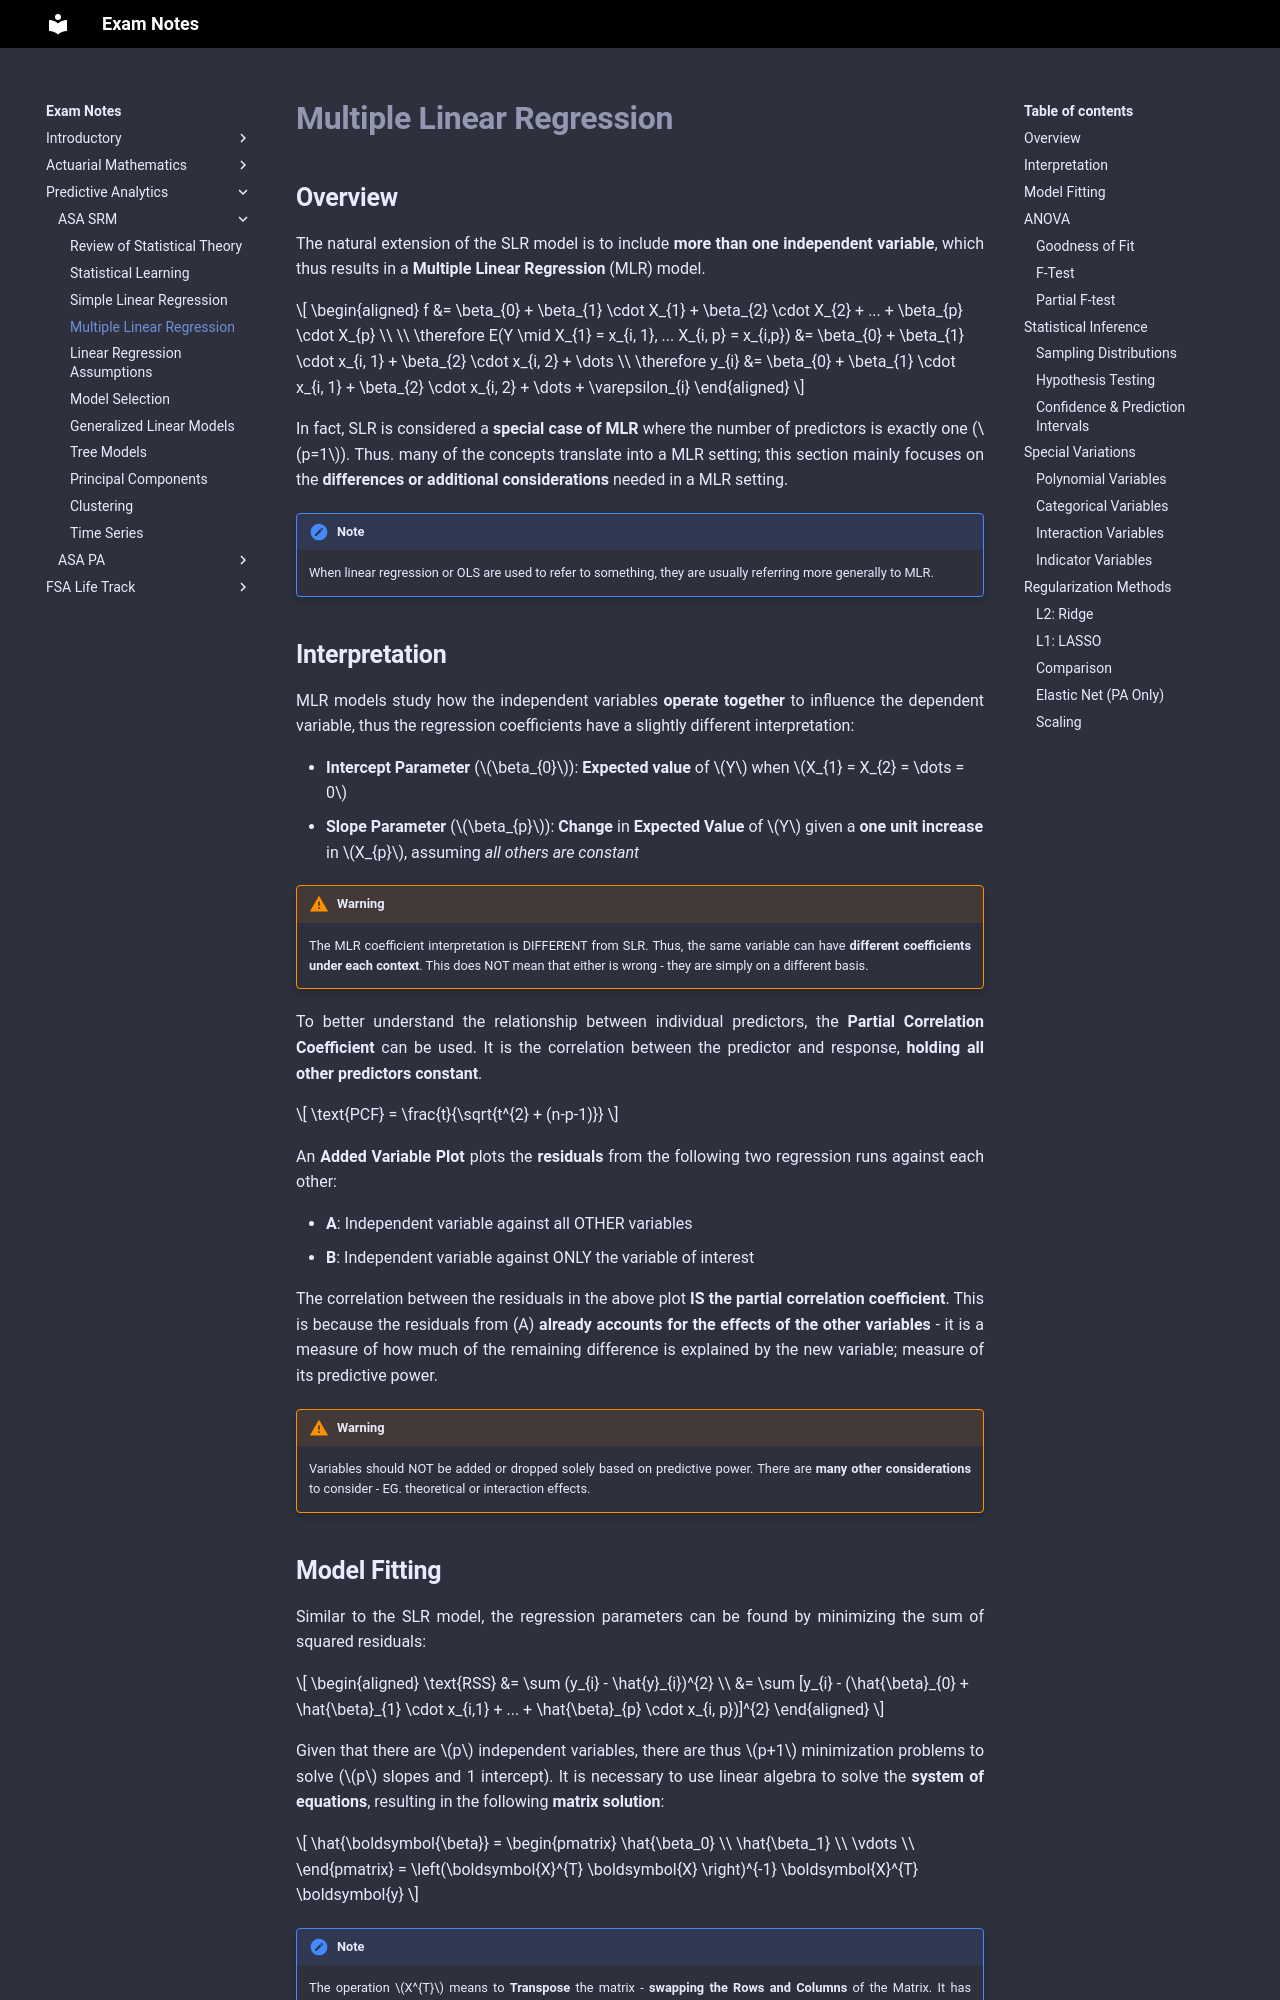

repository: Sleepypiggi/Exam_Notes · page: 3_PREDICTIVE_ANALYTICS/0_ASA_SRM/3. Multiple Linear Regression/index.html · generator: mkdocs

# **Multiple Linear Regression**

## **Overview**

The natural extension of the SLR model is to include **more than one independent variable**, which thus results in a **Multiple Linear Regression** (MLR) model.

$$
\begin{aligned}
    f &= \beta_{0} + \beta_{1} \cdot X_{1} + \beta_{2} \cdot X_{2} + ... + \beta_{p} \cdot X_{p} \\
    \\
    \therefore E(Y \mid X_{1} = x_{i, 1}, ... X_{i, p} = x_{i,p})
    &= \beta_{0} + \beta_{1} \cdot x_{i, 1} + \beta_{2} \cdot x_{i, 2} + \dots
    \\ 
    \therefore y_{i}
    &= \beta_{0} + \beta_{1} \cdot x_{i, 1} + \beta_{2} \cdot x_{i, 2} + \dots + \varepsilon_{i}
\end{aligned}
$$

In fact, SLR is considered a **special case of MLR** where the number of predictors is exactly one ($p=1$). Thus. many of the concepts translate into a MLR setting; this section mainly focuses on the **differences or additional considerations** needed in a MLR setting.

!!! Note

    When linear regression or OLS are used to refer to something, they are usually referring more generally to MLR.

## **Interpretation**

MLR models study how the independent variables **operate together** to influence the dependent variable, thus the regression coefficients have a slightly different interpretation:

* **Intercept Parameter** ($\beta_{0}$): **Expected value** of $Y$ when $X_{1} = X_{2} = \dots = 0$
* **Slope Parameter** ($\beta_{p}$): **Change** in **Expected Value** of $Y$ given a **one unit increase** in $X_{p}$, assuming *all others are constant*

!!! Warning

    The MLR coefficient interpretation is DIFFERENT from SLR. Thus, the same variable can have **different coefficients under each context**. This does NOT mean that either is wrong - they are simply on a different basis. 

To better understand the relationship between individual predictors, the **Partial Correlation Coefficient** can be used. It is the correlation between the predictor and response, **holding all other predictors constant**.

$$
    \text{PCF} = \frac{t}{\sqrt{t^{2} + (n-p-1)}}
$$

An **Added Variable Plot** plots the **residuals** from the following two regression runs against each other:

* **A**: Independent variable against all OTHER variables
* **B**: Independent variable against ONLY the variable of interest

The correlation between the residuals in the above plot **IS the partial correlation coefficient**. This is because the residuals from (A) **already accounts for the effects of the other variables** - it is a measure of how much of the remaining difference is explained by the new variable; measure of its predictive power.

!!! Warning

    Variables should NOT be added or dropped solely based on predictive power. There are **many other considerations** to consider - EG. theoretical or interaction effects.
